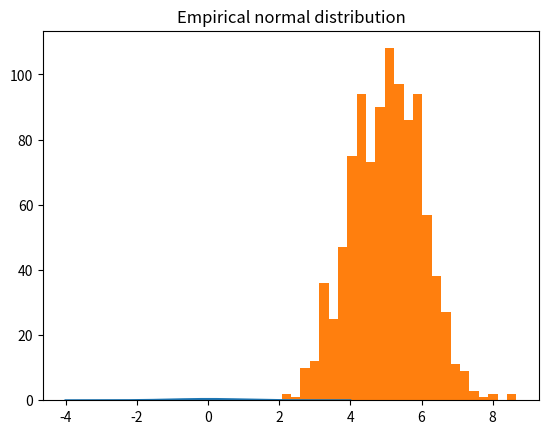
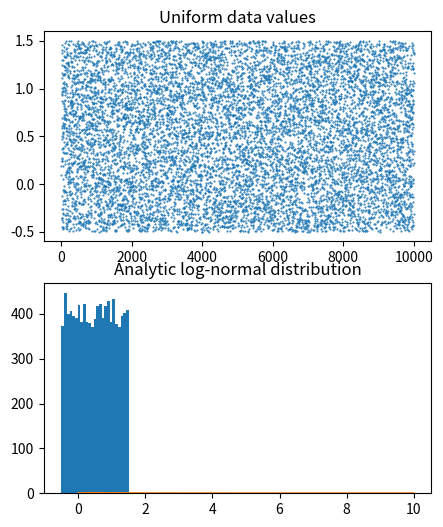
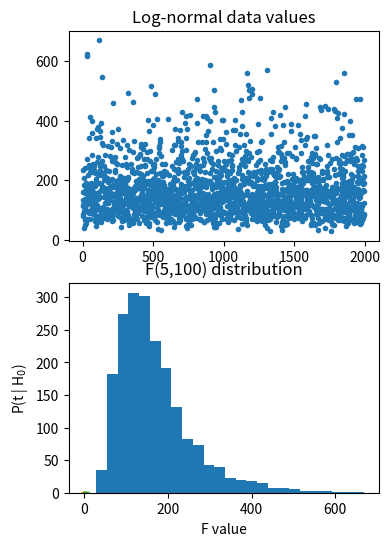

These charts were generated, in order, by the following Python code:
# -*- coding: utf-8 -*-
# Auto-generated from 'stats_descriptives_distributions.ipynb' on 2025-08-08T15:22:56
# Source: code cells extracted; markdown preserved as comments.

# %% [markdown]
# # COURSE: Master statistics and machine learning: Intuition, Math, code
# ##### COURSE URL: udemy.com/course/statsml_x/?couponCode=202304 
# ## SECTION: Descriptive statistics
# ### VIDEO: Data from different distributions
# [redacted]

# In [ ]
# import libraries
import matplotlib.pyplot as plt
import numpy as np
import scipy.stats as stats
# or: from scipy import stats

# In [ ]
## Gaussian

# number of discretizations
N = 1001

x = np.linspace(-4,4,N)
gausdist = stats.norm.pdf(x)

plt.plot(x,gausdist)
plt.title('Analytic Gaussian (normal) distribution')
plt.show()

# is this a probability distribution?
print(sum(gausdist))
# try scaling by dx...

# In [ ]
## Normally-distributed random numbers

# parameters
stretch = 1 # variance (square of standard deviation)
shift   = 5 # mean
n       = 1000

# create data
data = stretch*np.random.randn(n) + shift

# plot data
plt.hist(data,25)
plt.title('Empirical normal distribution')
plt.show()

# In [ ]
## Uniformly-distributed numbers

# parameters
stretch = 2 # not the variance
shift   = .5
n       = 10000

# create data
data = stretch*np.random.rand(n) + shift-stretch/2

# plot data
fig,ax = plt.subplots(2,1,figsize=(5,6))

ax[0].plot(data,'.',markersize=1)
ax[0].set_title('Uniform data values')

ax[1].hist(data,25)
ax[1].set_title('Uniform data histogram')

plt.show()

# In [ ]
## log-normal distribution

N = 1001
x = np.linspace(0,10,N)
lognormdist = stats.lognorm.pdf(x,1)

plt.plot(x,lognormdist)
plt.title('Analytic log-normal distribution')
plt.show()

# In [ ]
## empirical log-normal distribution

shift   = 5  # equal to the mean?
stretch = .5 # equal to standard deviation?
n = 2000     # number of data points

# generate data
data = stretch*np.random.randn(n) + shift
data = np.exp( data )

# plot data
fig,ax = plt.subplots(2,1,figsize=(4,6))
ax[0].plot(data,'.')
ax[0].set_title('Log-normal data values')

ax[1].hist(data,25)
ax[1].set_title('Log-normal data histogram')
plt.show()

# In [ ]
## binomial

# a binomial distribution is the probability of K heads in N coin tosses,
# given a probability of p heads (e.g., .5 is a fair coin).

n = 10 # number on coin tosses
p = .5 # probability of heads

x = range(n+2)
bindist = stats.binom.pmf(x,n,p)

plt.bar(x,bindist)
plt.title('Binomial distribution (n=%s, p=%g)'%(n,p))
plt.show()

# In [ ]
## t

x  = np.linspace(-4,4,1001)
df = 200
t  = stats.t.pdf(x,df)

plt.plot(x,t)
plt.xlabel('t-value')
plt.ylabel('P(t | H$_0$)')
plt.title('t(%g) distribution'%df)
plt.show()

# In [ ]
## F

# parameters
num_df = 5   # numerator degrees of freedom
den_df = 100 # denominator df

# values to evaluate 
x = np.linspace(0,10,10001)

# the distribution
fdist = stats.f.pdf(x,num_df,den_df)

plt.plot(x,fdist)
plt.title(f'F({num_df},{den_df}) distribution')
plt.xlabel('F value')
plt.show()

